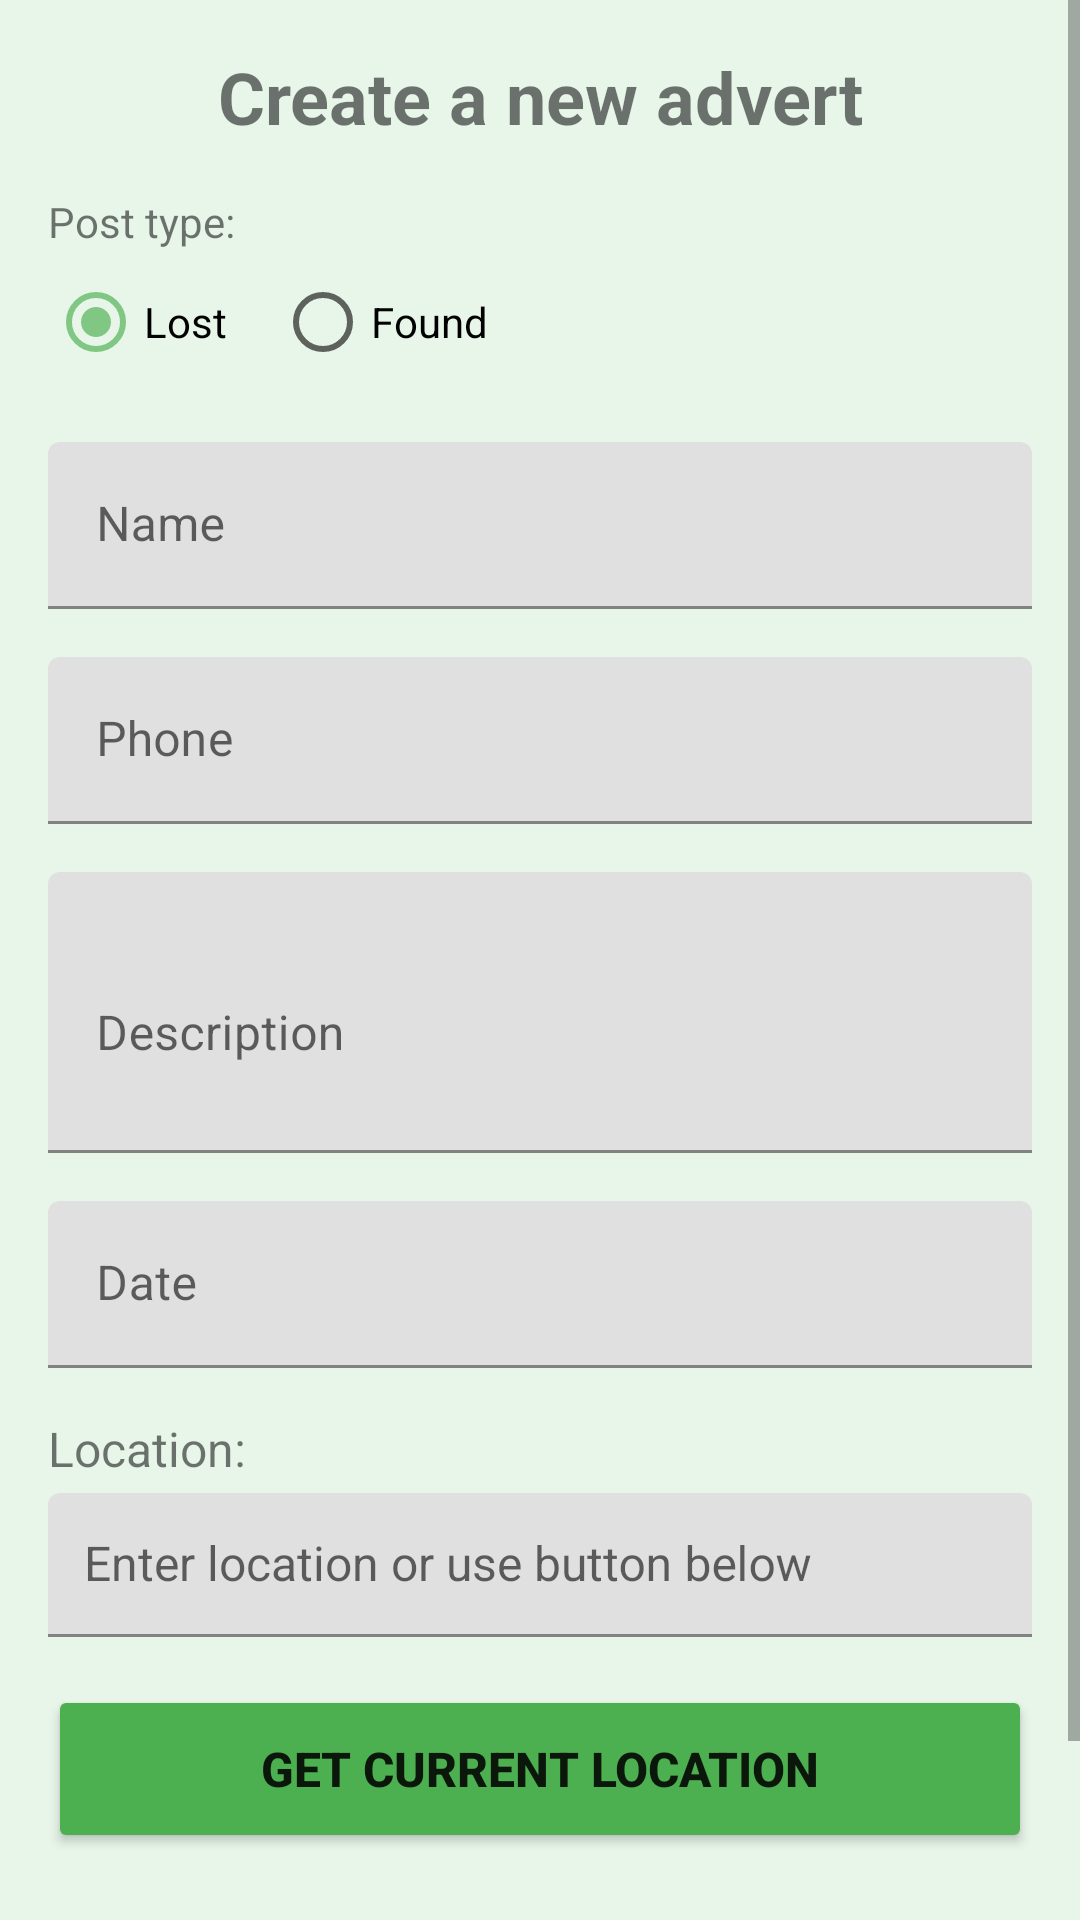

Write the Android layout XML for this screen, with the resource values it uses.
<!-- AndroidManifest.xml: application theme Theme.LostFoundApp -->
<!-- res/layout/activity_create_advert.xml -->
<?xml version="1.0" encoding="utf-8"?>
<ScrollView xmlns:android="http://schemas.android.com/apk/res/android"
    android:layout_width="match_parent"
    android:layout_height="match_parent"
    android:background="#E8F5E9">

    <LinearLayout
        android:layout_width="match_parent"
        android:layout_height="wrap_content"
        android:orientation="vertical"
        android:padding="16dp">

        
        <TextView
            android:layout_width="match_parent"
            android:layout_height="wrap_content"
            android:text="Create a new advert"
            android:textSize="24sp"
            android:textStyle="bold"
            android:gravity="center"
            android:layout_marginBottom="16dp"/>

        
        <TextView
            android:layout_width="wrap_content"
            android:layout_height="wrap_content"
            android:text="Post type:"/>

        
        <RadioGroup
            android:id="@+id/radioGroupType"
            android:layout_width="match_parent"
            android:layout_height="wrap_content"
            android:orientation="horizontal"
            android:layout_marginBottom="16dp">

            <RadioButton
                android:id="@+id/radioLost"
                android:layout_width="wrap_content"
                android:layout_height="wrap_content"
                android:text="Lost"
                android:checked="true"/>

            <RadioButton
                android:id="@+id/radioFound"
                android:layout_width="wrap_content"
                android:layout_height="wrap_content"
                android:text="Found"
                android:layout_marginStart="16dp"/>
        </RadioGroup>

        
        <com.google.android.material.textfield.TextInputLayout
            android:layout_width="match_parent"
            android:layout_height="wrap_content"
            android:layout_marginBottom="16dp">

            <EditText
                android:id="@+id/editTextName"
                android:layout_width="match_parent"
                android:layout_height="wrap_content"
                android:hint="Name"/>
        </com.google.android.material.textfield.TextInputLayout>

        
        <com.google.android.material.textfield.TextInputLayout
            android:layout_width="match_parent"
            android:layout_height="wrap_content"
            android:layout_marginBottom="16dp">

            <EditText
                android:id="@+id/editTextPhone"
                android:layout_width="match_parent"
                android:layout_height="wrap_content"
                android:hint="Phone"
                android:inputType="phone"/>
        </com.google.android.material.textfield.TextInputLayout>

        
        <com.google.android.material.textfield.TextInputLayout
            android:layout_width="match_parent"
            android:layout_height="wrap_content"
            android:layout_marginBottom="16dp">

            <EditText
                android:id="@+id/editTextDescription"
                android:layout_width="match_parent"
                android:layout_height="wrap_content"
                android:hint="Description"
                android:inputType="textMultiLine"
                android:minLines="3"/>
        </com.google.android.material.textfield.TextInputLayout>

        
        <com.google.android.material.textfield.TextInputLayout
            android:layout_width="match_parent"
            android:layout_height="wrap_content"
            android:layout_marginBottom="16dp">

            <EditText
                android:id="@+id/editTextDate"
                android:layout_width="match_parent"
                android:layout_height="wrap_content"
                android:hint="Date"
                android:inputType="date"/>
        </com.google.android.material.textfield.TextInputLayout>

        
        <TextView
            android:layout_width="wrap_content"
            android:layout_height="wrap_content"
            android:text="Location:"
            android:textSize="16sp"
            android:layout_marginBottom="4dp"/>
            
        <com.google.android.material.textfield.TextInputLayout
            android:layout_width="match_parent"
            android:layout_height="wrap_content"
            android:layout_marginBottom="16dp">

            <AutoCompleteTextView
                android:id="@+id/editTextLocation"
                android:layout_width="match_parent"
                android:layout_height="wrap_content"
                android:hint="Enter location or use button below"
                android:inputType="text"
                android:minHeight="48dp"
                android:textSize="16sp"
                android:padding="12dp"/>
        </com.google.android.material.textfield.TextInputLayout>

        
        <Button
            android:id="@+id/btnGetCurrentLocation"
            android:layout_width="match_parent"
            android:layout_height="wrap_content"
            android:text="GET CURRENT LOCATION"
            android:layout_marginBottom="24dp"
            android:minHeight="56dp"
            android:textSize="16sp"
            android:textStyle="bold"
            android:backgroundTint="#4CAF50"/>

        
        <Button
            android:id="@+id/btnSave"
            android:layout_width="match_parent"
            android:layout_height="wrap_content"
            android:text="SAVE"
            android:backgroundTint="#66BB6A"/>

    </LinearLayout>
</ScrollView>
<!-- resources referenced by this layout -->
<resources>
  <style name="Theme.LostFoundApp" parent="Theme.MaterialComponents.DayNight.DarkActionBar">
          <item name="colorPrimary">#66BB6A</item>
          <item name="colorPrimaryVariant">#43A047</item>
          <item name="colorOnPrimary">@color/white</item>
          <item name="colorSecondary">#81C784</item>
          <item name="colorSecondaryVariant">#66BB6A</item>
          <item name="colorOnSecondary">@color/black</item>
          <item name="android:statusBarColor">?attr/colorPrimaryVariant</item>
      </style>
  <!-- not gathered from this repository: default colours our renderer supplied (Android Studio template values) -->
  <color name="black">#FF000000</color>
  <color name="white">#FFFFFFFF</color>
</resources>
